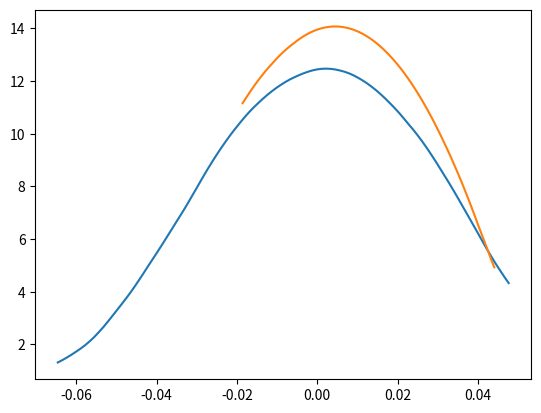

This chart was generated by the following Python code:
from abc import ABC, abstractmethod
import math
import random
import numpy as np
import statistics
import matplotlib.pyplot as plt


class RandomVariable(ABC):
    """Абстрактный базовый класс для случайных величин."""

    @abstractmethod
    def pdf(self, x):
        """
        Функция плотности вероятности (PDF) случайной величины.

        Args:
            x: Значение для оценки PDF.

        Returns:
            Значение PDF при заданном значении.
        """

        pass

    @abstractmethod
    def cdf(self, x):
        """
        Кумулятивная функция распределения (CDF) случайной величины.

        Args:
            x: Значение, при котором оценивается CDF.

        Returns:
            Значение PDF при заданном значении.
        """
        pass

    @abstractmethod
    def quantile(self, alpha):
        """
        Квантильная функция случайной величины.

        Args:
            alpha: Значение вероятности.

        Returns:
            Значение квантиля, соответствующее заданной вероятности.
        """
        pass


class LaplaceDistribution(RandomVariable):
    """Случайная величина распределения Лапласа."""

    def __init__(self, location, scale):
        """
        Инициализация распределения Лапласа с указанным местоположением и параметрами масштаба.

        Args:
            location: Параметр масштаба.
            scale: Параметр сдвига.
        """
        self.location = location
        self.scale = scale

    def pdf(self, x):
        """
        Функция плотности вероятности (PDF) распределения Лапласа.

        Args:
            x: Значение для оценки PDF

        Returns:
            Значение PDF при заданном значении.
        """
        return (1 / (2 * self.scale)) * np.exp(-np.abs(x - self.location) / self.scale)

    def cdf(self, x):
        """
        Кумулятивная функция распределения (CDF) распределения Лапласа.

        Args:
            x: Значение, при котором оценивается CDF.

        Returns:
            Значение CDF при заданном значении.
        """
        if x < self.location:
            return 0.5 * np.exp((x - self.location) / self.scale)
        else:
            return 1 - 0.5 * np.exp(-(x - self.location) / self.scale)

    def quantile(self, alpha):
        """
        Квантильная функция распределения Лапласа.

        Args:
            alpha: Значение вероятности.

        Returns:
            Значения квантиля, соответствующее заданной вероятности.
        """
        if alpha < 0 or alpha > 1:
            raise ValueError("Численное значение квантиля может быть в промежутке между 0 и 1.")
        if alpha == 0.5:
            return self.location
        elif alpha < 0.5:
            return self.location + self.scale * np.log(2 * alpha)
        else:
            return self.location - self.scale * np.log(2 * (1 - alpha))


class NonParametricRandomVariable(RandomVariable):
    """Непараметрическая случайная величина."""

    def __init__(self, source_sample) -> None:
        """
        Инициализация непараметрической случайной величины с данной исходной выборкой.

        Args:
            source_sample: Исходная выборка для непараметрической случайной величины.
        """
        super().__init__()
        self.source_sample = sorted(source_sample)

    def pdf(self, x):
        """
        Функция плотности вероятности (PDF) непараметрической случайной величины.

        Args:
            x: Значение для оценки PDF.

        Returns:
            Значение PDF при заданном значении.
        """
        if x in self.source_sample:
            return float('inf')
        return 0

    @staticmethod
    def heaviside_function(x):
        """
        Функция Хевисайда.

        Args:
            x: Входное значение.

        Returns:
            Значении функции Хевисайда на данном входе.
        """
        if x > 0:
            return 1
        else:
            return 0

    def cdf(self, x):
        """
        Кумулятивная функция распределения (CDF) непараметрической случайной величины.

        Args:
            x: Значение, при котором оценивается CDF.

        Returns:
            Значение CDF при заданном значении.
        """
        return np.mean(np.vectorize(self.heaviside_function)(x - self.source_sample))

    def quantile(self, alpha):
        """
        Квантильная функция непараметрической случайной величины.

        Args:
            alpha: Значение вероятности.

        Returns:
            Значение квантиля, соответствующее заданной вероятности.
        """
        index = int(alpha * len(self.source_sample))
        return self.source_sample[index]


class RandomNumberGenerator(ABC):
    """Абстрактный базовый класс для генераторов случайных чисел."""

    def __init__(self, random_variable: RandomVariable):
        """
        Инициализация генератора случайных чисел с указанной случайной величиной.

        Args:
            random_variable: Случайная переменная, используемая для генерации случайных чисел.
        """
        self.random_variable = random_variable

    @abstractmethod
    def get(self, N):
        """
        Генерация случайных чисел.

        Args:
            N: Количество случайных чисел для генерации.

        Returns:
            Массив сгенерированных случайных чисел.
        """
        pass


class SimpleRandomNumberGenerator(RandomNumberGenerator):
    """Простой генератор случайных чисел."""

    def __init__(self, random_variable: RandomVariable):
        """
        Инициализация простого генератора случайных чисел с указанной случайной величиной.

        Args:
            random_variable: Случайная переменная, используемая для генерации случайных чисел.
        """
        super().__init__(random_variable)

    def get(self, N):
        """
        Генерация случайных величин с помощью простого генератора случайных величин.

        Args:
            N: Количество случайных чисел для генерации.

        Returns:
            Массив сгенерированных случайных чисел.
        """
        us = np.random.uniform(0, 1, N)
        return np.vectorize(self.random_variable.quantile)(us)


class TukeyRandomNumberGenerator(RandomNumberGenerator):
    """Генератор случайных чисел Тьюки."""
    def __init__(self, sample, location, scale, proc):
        """
        Инициализация генератора случайных чисел Тьюки с указанными параметрами.

        Args:
            sample: Оригинальная выборка.
            location: Параметр масштаба.
            scale: Параметр сдвига.
            proc: Доля выбросов.
        """
        self.data = sample
        self.location = location
        self.scale = scale
        self.proc = proc

    def get(self, N):
        """
        Генерация случайных чисел с помощью генератора случайных чисел Тьюки.

        Args:
            N: Количество случайных чисел для генерации.

        Returns:
            Массив сгенерированных случайных чисел.
        """
        proc_count = int(self.proc * N)
        outliersRV = LaplaceDistribution(self.location, self.scale)
        generator = SimpleRandomNumberGenerator(outliersRV)
        outliers = generator.get(proc_count)
        data_proc = np.concatenate((self.data, outliers))
        return data_proc


class Estimation(ABC):
    """Абстрактный базовый класс для оценок."""
    @abstractmethod
    def estimate(self, sample):
        """
        Оценка параметра или характеристики на основе данной выборки.

        Args:
            sample: Выборка, используемая для оценки.

        Returns:
            Значение оценки.
        """
        pass


class HodgesLehmannEstimation(Estimation):
    """Оценка Ходжеса-Лемана."""
    def estimate(self, sample):
        """
        Оценка параметра масштаба с помощью оценки Ходжеса-Лемана.

        Args:
            sample: Выборка, используемая для оценки.

        Returns:
            Оценка параметра масштаба.
        """
        n = len(sample)
        means = [(sample[i] + sample[j]) / 2 for i in range(n) for j in range(i, n)]
        return np.median(means)


class HalfSumEstimation(Estimation):
    """Оценка полусуммы порядковых статистик."""
    def estimate(self, sample):
        """
        Оценка параметра масштаба с помощью оценки полусуммы порядковых статистик.

        Args:
            sample: Выборка, используемая для оценки.

        Returns:
            Оценка параметра масштаба.
        """
        sorted_sample = sorted(sample)
        n = len(sorted_sample)
        r = 0.5 * n


        if r.is_integer():
            r = int(r)
            half_sum = 0.5 * (sorted_sample[r-1] + sorted_sample[n-r])
        else:
            r_floor = int(r // 1)
            r_ceil = r_floor + 1
            half_sum = 0.5 * (sorted_sample[r_floor-1] + sorted_sample[n-r_ceil])

        return half_sum


class Mean(Estimation):
    """Оценка выборочной средней."""
    def estimate(self, sample):
        """
        Оценить параметр масштаба с помощью среднего.

        Args:
            sample: Выборка, используемая для оценки.

        Returns:
            Значения расчетного параметра масштаба.
        """
        return statistics.mean(sample)


class Var(Estimation):
    """Оценка выборочной дисперсии."""
    def estimate(self, sample):
        """
        Оценка параметра сдвига с помощью оценки дисперсии.

        Args:
             sample: Выборка, используемая для оценки.

        Returns:
            Расчет масштаба сдвига.
        """
        return statistics.variance(sample)


class Modelling(ABC):
    """Абстрактный базовый класс для моделирования."""
    def __init__(self, gen: RandomNumberGenerator, estimations: list, M: int, truth_value: float):
        """
        Инициализация моделирования с указанными параметрами.

        Args:
            gen: Генератор случайных чисел.
            estimations (list) : Список оценок, которые необходимо выполнить.
            M (int) : Количество ре-выборок.
            truth_value (float) : Истинное значение.
        """
        self.gen = gen
        self.estimations = estimations
        self.M = M
        self.truth_value = truth_value

        self.estimations_sample = np.zeros((self.M, len(self.estimations)), dtype=np.float64)

    def estimate_bias_sqr(self):
        """
        Оценить квадрат смещения оценок.

        Returns:
            Массив оценочных квадратичных значений смещения.
        """
        return np.array([(Mean().estimate(self.estimations_sample[:, i]) - self.truth_value) ** 2 for i in
                         range(len(self.estimations))])

    def estimate_var(self):
        """
        Оценить дисперсию оценок.

        Returns:
            Массив оценочных значений дисперсии.
        """
        return np.array([Var().estimate(self.estimations_sample[:, i]) for i in range(len(self.estimations))])

    def estimate_mse(self):
        """
        Оценить среднеквартичную ошибку оценок.

        Returns:
            Массив оценочных значений среднеквадратичной оценки.
        """
        return self.estimate_bias_sqr() + self.estimate_var()

    def get_samples(self):
        """
        Получить оценочные образцы.

        Returns:
            Выборка в виде двумерного массива.
        """
        return self.estimations_sample

    def get_sample(self, N):
        """
        Получить сгенерированную выборку.

        Returns:
            Сгенерированная выборка.
        """
        return self.gen.get(N)

    def run(self):
        """
        Запуск моделирования оценки сдвига.

        Выполнить указанное количество итераций с сохранением образца оценки.
        """
        for i in range(self.M):
            sample = self.get_sample(N)
            self.estimations_sample[i, :] = [e.estimate(sample) for e in self.estimations]


class SmoothedRandomVariable(RandomVariable):
    """Класс, представляющий сглаженную случайную величину."""
    @staticmethod
    def _k(x):
        """
        Внутренний метод. Вычисляет функцию ядра для сглаживания.

        Args:
            x (float) : Значение.

        Returns:
            Значение функции ядра для задаенного значения.
        """
        if abs(x) <= 1:
            return 0.75 * (1 - x * x)
        else:
            return 0

    @staticmethod
    def _K(x):
        """
        Внутренний метод. Вычисляет функцию ядяра для сглаживания.

        Args:
            x (float) : Значение.

        Returns:
            Значение функции ядра для заданного значения.
        """
        if x < -1:
            return 0
        elif -1 <= x < 1:
            return 0.5 + 0.75 * (x - x ** 3 / 3)
        else:
            return 1

    def __init__(self, sample, h):
        """
        Инициализация параметров для сглаживания случайной величины.

        Args:
            sample: Выборка.
            h: Параметр сглаживания.
        """
        self.sample = sample
        self.h = h

    def pdf(self, x):
        """
        Вычисляет функцию плотности вероятности.

        Args:
            x: Значение, для которого нужно вычислить функцию плотности вероятности.

        Returns:
            Значение плотности вероятности для случайной величины.
        """
        return np.mean([SmoothedRandomVariable._k((x - y) / self.h) for y in self.sample]) / self.h

    def cdf(self, x):
        """
        Вычисляет функцию распределения.

        Args:
            x: Значение, для которого нужно вычислить функцию распределения.

        Returns:
            Значение функции распределения для данной случайной величины.
        """
        return np.mean([SmoothedRandomVariable._K((x - y) / self.h) for y in self.sample])

    def quantile(self, alpha):
        """
        Вычисляет квантиль для данной случайной величины.

        Args:
            alpha: Уровень значимости.

        Raises:
            NotImplementedError: Метод не реализован для данной случайной величины.
        """
        raise NotImplementedError


location = 0
scale = 1
N = 500
resample_count = 100
bandwidth = 0.05

rv = LaplaceDistribution(location, scale)
generator = SimpleRandomNumberGenerator(rv)
sample = generator.get(N)
rv1 = NonParametricRandomVariable(sample)
generator1 = SimpleRandomNumberGenerator(rv1)
generator2 = TukeyRandomNumberGenerator(sample, location, 2, 0.1)

modelling = Modelling(generator2, [HodgesLehmannEstimation(), HalfSumEstimation()], resample_count,
                      location)
modelling.run()
estimate_mse = modelling.estimate_mse()
print(estimate_mse)
print(f'Первая оценка / Вторая оценка: {estimate_mse[0] / estimate_mse[1]}')
print(f'Вторая оценка / Первая оценка: {estimate_mse[1] / estimate_mse[0]}')

samples = modelling.get_samples()
POINTS = 100

for i in range(samples.shape[1]):
    sample = samples[:, i]
    X_min = min(sample)
    X_max = max(sample)
    x = np.linspace(X_min, X_max, POINTS)
    srv = SmoothedRandomVariable(sample, bandwidth)
    y = np.vectorize(srv.pdf)(x)
    plt.plot(x, y)
plt.show()
